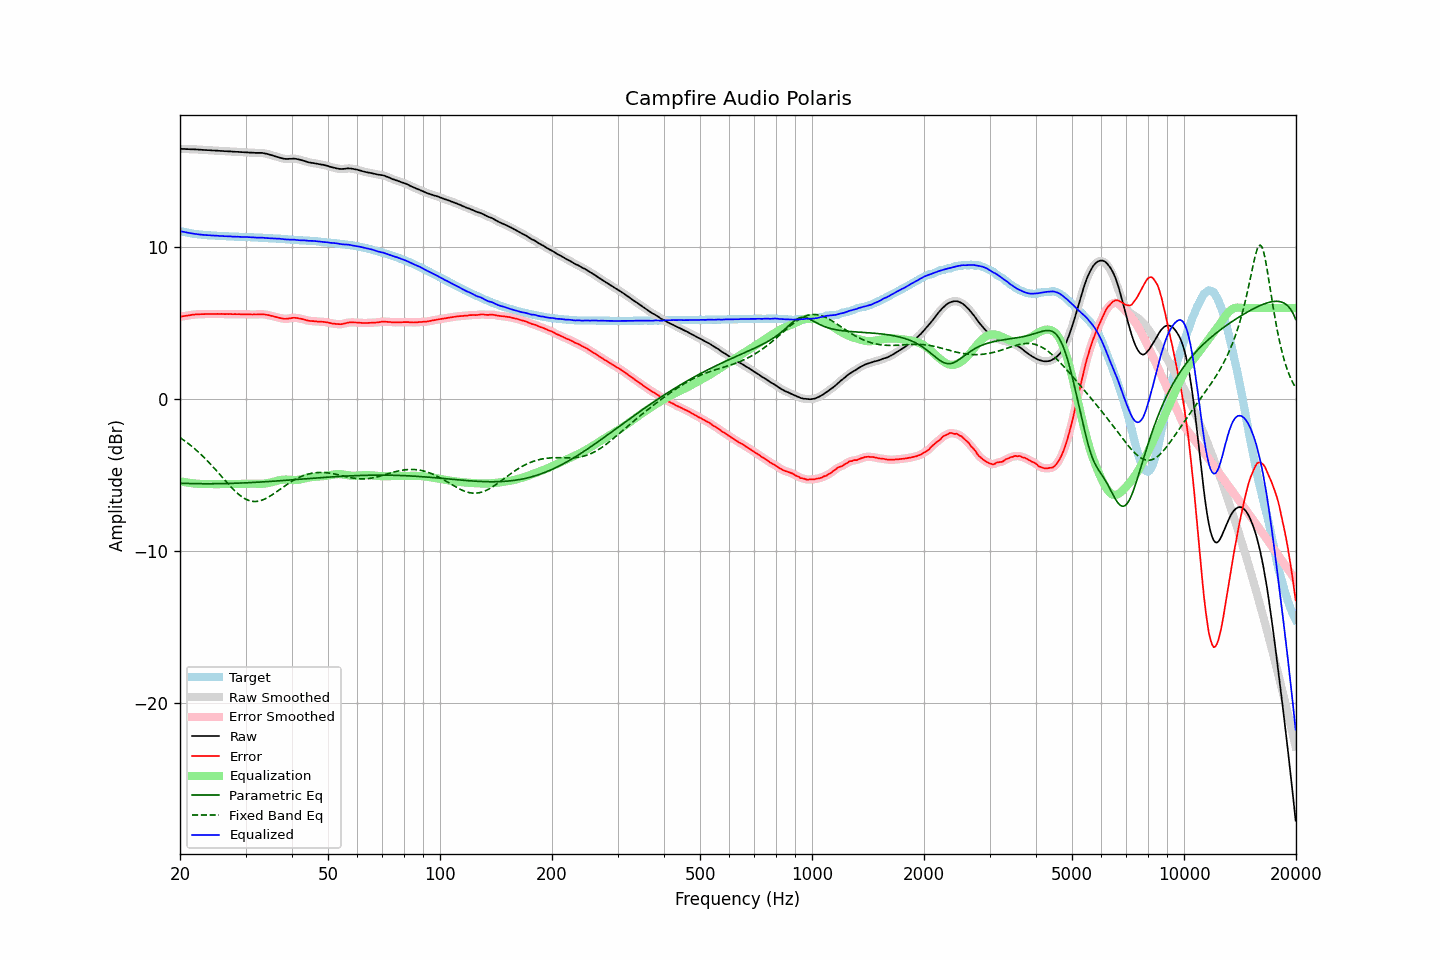

The data file committed next to this chart (first rows):
frequency, raw, error, smoothed, error_smoothed, equalization, parametric_eq, fixed_band_eq, equalized_raw, equalized_smoothed, target
20.00, 16.49, 5.42, 16.48, 5.42, -5.41, -5.54, -2.54, 11.07, 11.07, 11.07
20.20, 16.48, 5.44, 16.48, 5.44, -5.44, -5.55, -2.61, 11.04, 11.04, 11.04
20.40, 16.48, 5.46, 16.48, 5.46, -5.46, -5.55, -2.68, 11.02, 11.02, 11.02
20.61, 16.48, 5.48, 16.47, 5.48, -5.48, -5.55, -2.76, 11.00, 11.00, 11.00
20.81, 16.47, 5.49, 16.47, 5.49, -5.49, -5.56, -2.84, 10.97, 10.98, 10.98
21.02, 16.47, 5.51, 16.46, 5.51, -5.51, -5.56, -2.92, 10.96, 10.95, 10.96
21.23, 16.46, 5.52, 16.46, 5.52, -5.53, -5.56, -3.00, 10.93, 10.93, 10.94
21.44, 16.46, 5.54, 16.46, 5.54, -5.54, -5.57, -3.08, 10.92, 10.92, 10.92
21.66, 16.46, 5.56, 16.45, 5.55, -5.55, -5.57, -3.17, 10.90, 10.90, 10.90
21.87, 16.45, 5.56, 16.45, 5.57, -5.56, -5.57, -3.26, 10.88, 10.89, 10.89
22.09, 16.45, 5.58, 16.44, 5.58, -5.57, -5.57, -3.35, 10.87, 10.87, 10.87
22.31, 16.44, 5.58, 16.44, 5.58, -5.58, -5.58, -3.45, 10.86, 10.86, 10.86
22.54, 16.43, 5.58, 16.43, 5.59, -5.59, -5.58, -3.54, 10.84, 10.84, 10.85
22.76, 16.43, 5.59, 16.42, 5.59, -5.59, -5.58, -3.64, 10.83, 10.83, 10.83
22.99, 16.42, 5.59, 16.42, 5.59, -5.60, -5.58, -3.75, 10.82, 10.82, 10.82
23.22, 16.41, 5.59, 16.41, 5.60, -5.60, -5.58, -3.85, 10.81, 10.81, 10.81
23.45, 16.41, 5.60, 16.40, 5.60, -5.60, -5.58, -3.96, 10.81, 10.80, 10.80
23.69, 16.40, 5.60, 16.40, 5.61, -5.60, -5.58, -4.06, 10.80, 10.80, 10.79
23.92, 16.40, 5.61, 16.39, 5.60, -5.60, -5.58, -4.18, 10.79, 10.79, 10.79
24.16, 16.39, 5.61, 16.39, 5.60, -5.60, -5.58, -4.29, 10.78, 10.78, 10.78
24.40, 16.38, 5.60, 16.38, 5.60, -5.61, -5.58, -4.40, 10.77, 10.78, 10.78
24.65, 16.38, 5.61, 16.37, 5.60, -5.61, -5.58, -4.52, 10.77, 10.77, 10.77
24.89, 16.37, 5.60, 16.37, 5.60, -5.61, -5.58, -4.64, 10.76, 10.76, 10.77
25.14, 16.37, 5.61, 16.36, 5.61, -5.60, -5.58, -4.76, 10.76, 10.76, 10.76
25.39, 16.36, 5.61, 16.36, 5.61, -5.60, -5.57, -4.88, 10.75, 10.75, 10.75
25.65, 16.35, 5.60, 16.35, 5.61, -5.60, -5.57, -5.00, 10.74, 10.75, 10.75
25.91, 16.35, 5.61, 16.34, 5.60, -5.60, -5.57, -5.12, 10.74, 10.74, 10.74
26.16, 16.34, 5.60, 16.34, 5.60, -5.60, -5.57, -5.24, 10.73, 10.73, 10.73
26.43, 16.33, 5.59, 16.33, 5.60, -5.60, -5.57, -5.36, 10.72, 10.73, 10.73
26.69, 16.33, 5.60, 16.32, 5.60, -5.60, -5.56, -5.48, 10.73, 10.72, 10.72
26.96, 16.32, 5.60, 16.32, 5.60, -5.60, -5.56, -5.60, 10.72, 10.72, 10.72
27.23, 16.32, 5.61, 16.31, 5.60, -5.60, -5.56, -5.71, 10.72, 10.72, 10.71
27.50, 16.31, 5.60, 16.31, 5.60, -5.60, -5.56, -5.82, 10.71, 10.71, 10.71
27.77, 16.30, 5.59, 16.30, 5.60, -5.60, -5.55, -5.93, 10.70, 10.70, 10.71
28.05, 16.30, 5.60, 16.29, 5.59, -5.60, -5.55, -6.04, 10.70, 10.70, 10.70
28.33, 16.29, 5.59, 16.29, 5.59, -5.59, -5.54, -6.14, 10.69, 10.70, 10.70
28.62, 16.29, 5.59, 16.28, 5.59, -5.59, -5.54, -6.23, 10.70, 10.69, 10.69
28.90, 16.28, 5.59, 16.28, 5.59, -5.59, -5.54, -6.32, 10.69, 10.69, 10.68
29.19, 16.27, 5.59, 16.27, 5.59, -5.59, -5.53, -6.40, 10.68, 10.68, 10.68
29.48, 16.27, 5.59, 16.26, 5.58, -5.58, -5.53, -6.48, 10.68, 10.68, 10.68
29.78, 16.26, 5.58, 16.26, 5.58, -5.58, -5.52, -6.54, 10.67, 10.68, 10.68
30.08, 16.26, 5.58, 16.25, 5.58, -5.58, -5.52, -6.60, 10.68, 10.67, 10.68
30.38, 16.25, 5.58, 16.25, 5.58, -5.58, -5.51, -6.65, 10.67, 10.67, 10.67
30.68, 16.24, 5.57, 16.24, 5.58, -5.57, -5.51, -6.69, 10.66, 10.67, 10.66
30.99, 16.24, 5.57, 16.23, 5.57, -5.57, -5.50, -6.72, 10.66, 10.66, 10.66
31.30, 16.23, 5.57, 16.23, 5.57, -5.57, -5.50, -6.74, 10.65, 10.65, 10.66
31.61, 16.23, 5.58, 16.22, 5.57, -5.58, -5.49, -6.75, 10.65, 10.65, 10.65
31.93, 16.22, 5.57, 16.22, 5.57, -5.58, -5.49, -6.75, 10.64, 10.64, 10.65
32.24, 16.22, 5.57, 16.22, 5.58, -5.58, -5.48, -6.74, 10.63, 10.64, 10.64
32.57, 16.22, 5.59, 16.22, 5.58, -5.58, -5.47, -6.72, 10.63, 10.63, 10.63
32.89, 16.22, 5.59, 16.22, 5.59, -5.58, -5.47, -6.69, 10.63, 10.63, 10.63
33.22, 16.22, 5.59, 16.21, 5.59, -5.58, -5.46, -6.66, 10.64, 10.63, 10.63
33.55, 16.20, 5.58, 16.20, 5.58, -5.57, -5.45, -6.62, 10.62, 10.63, 10.61
33.89, 16.18, 5.56, 16.18, 5.57, -5.56, -5.45, -6.57, 10.61, 10.62, 10.61
34.23, 16.16, 5.55, 16.15, 5.55, -5.55, -5.44, -6.52, 10.61, 10.61, 10.61
34.57, 16.13, 5.53, 16.13, 5.53, -5.53, -5.43, -6.46, 10.60, 10.60, 10.60
34.92, 16.10, 5.50, 16.10, 5.51, -5.51, -5.43, -6.40, 10.59, 10.59, 10.59
35.27, 16.07, 5.48, 16.07, 5.48, -5.48, -5.42, -6.33, 10.59, 10.59, 10.59
35.62, 16.04, 5.46, 16.03, 5.45, -5.45, -5.41, -6.26, 10.59, 10.58, 10.58
35.97, 16.00, 5.42, 16.00, 5.43, -5.42, -5.40, -6.19, 10.57, 10.58, 10.57
... 635 more rows
